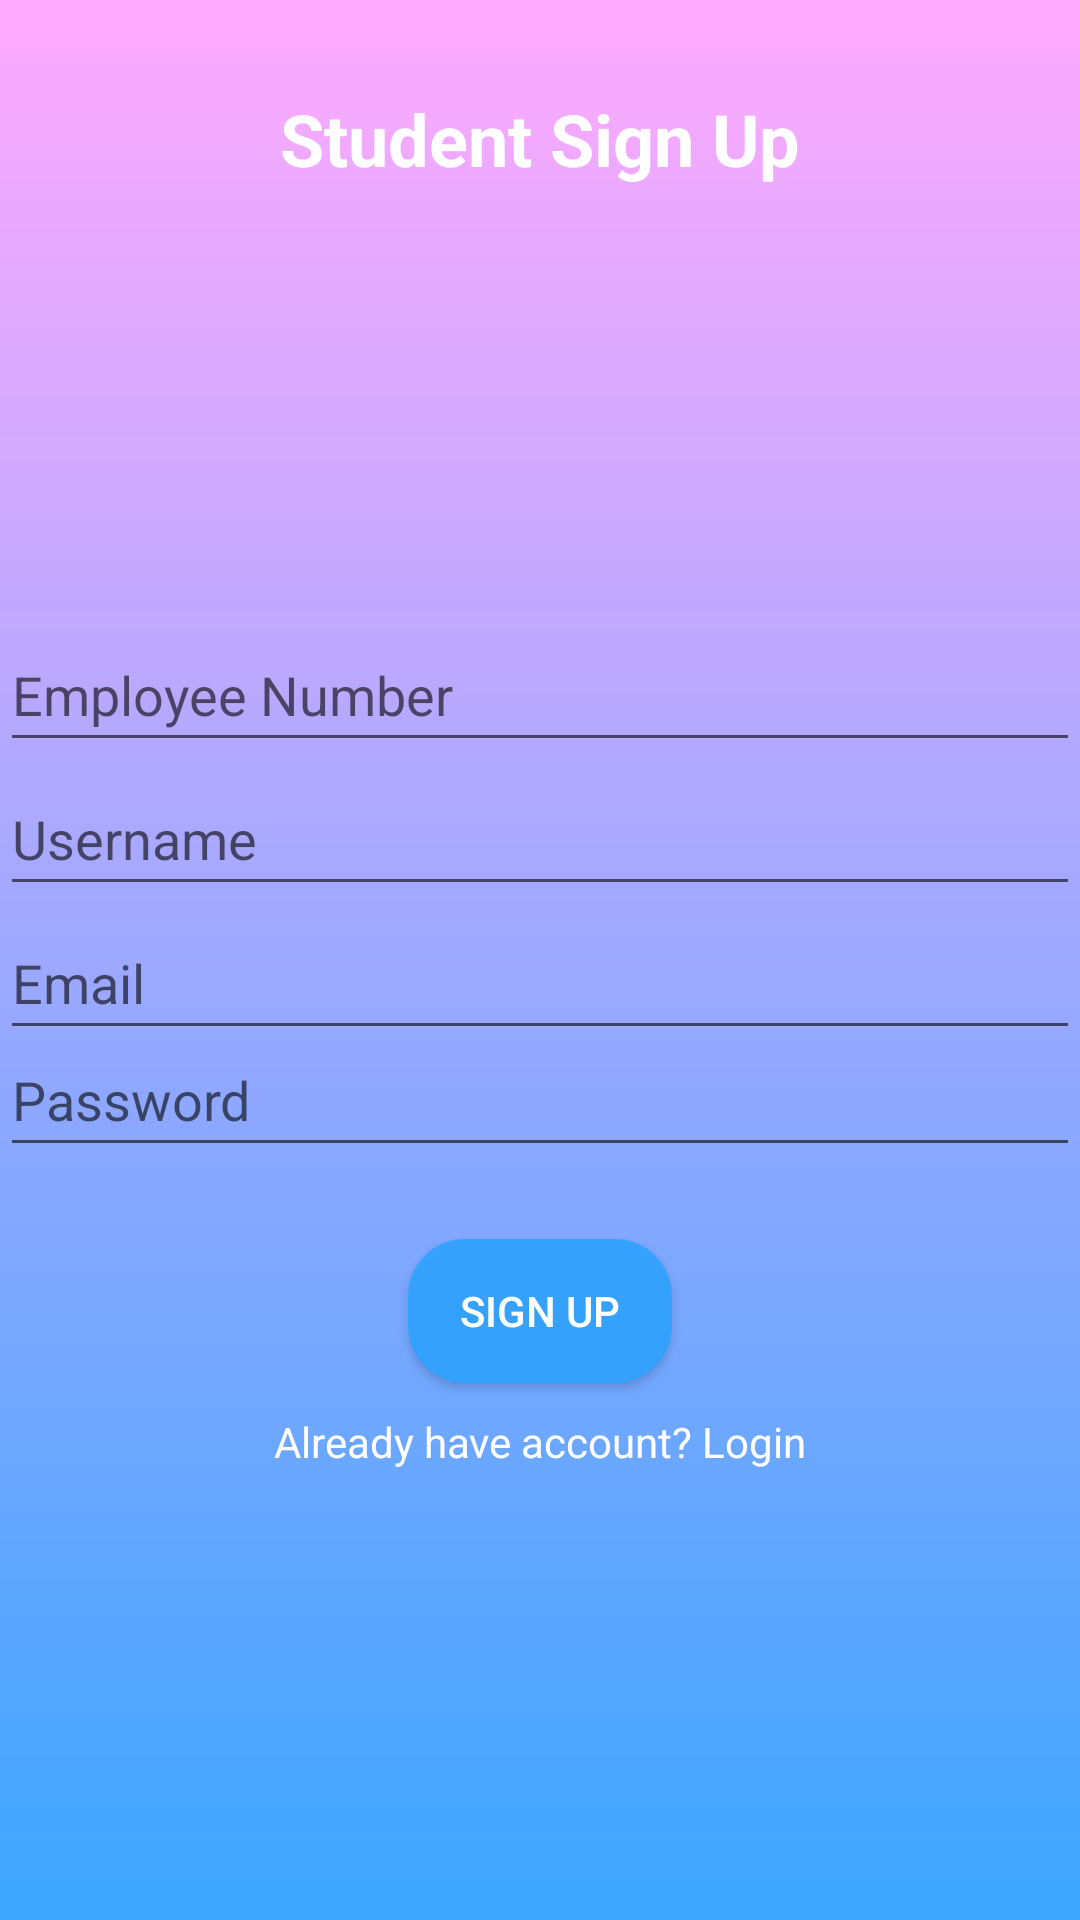

The Android layout XML behind this screen, and the referenced resources:
<!-- AndroidManifest.xml: application theme Theme.StudentApp -->
<!-- res/layout/activity_main.xml -->
<?xml version="1.0" encoding="utf-8"?>
<androidx.constraintlayout.widget.ConstraintLayout xmlns:android="http://schemas.android.com/apk/res/android"
    xmlns:app="http://schemas.android.com/apk/res-auto"
    xmlns:tools="http://schemas.android.com/tools"
    android:id="@+id/main"
    android:layout_width="match_parent"
    android:layout_height="match_parent"
    android:background="@drawable/gradient"
    tools:context=".MainActivity">


    <TextView
        android:id="@+id/textView"
        android:layout_marginTop="30sp"
        android:layout_width="wrap_content"
        android:layout_height="wrap_content"
        android:fontFamily="sans-serif"
        android:text="@string/student_sign_up"
        android:textColor="@color/white"
        android:textSize="24sp"
        android:textStyle="bold"
        app:layout_constraintEnd_toEndOf="parent"
        app:layout_constraintStart_toStartOf="parent"
        app:layout_constraintTop_toTopOf="parent">

    </TextView>


    <EditText
        android:id="@+id/edtEmployeeNum"
        android:layout_width="0dp"
        android:layout_height="wrap_content"
        android:minHeight="48dp"
        android:hint="@string/employee_number"
        app:layout_constraintBottom_toTopOf="@+id/edtUsername"
        app:layout_constraintEnd_toEndOf="parent"
        app:layout_constraintHorizontal_bias="1.0"
        app:layout_constraintStart_toStartOf="parent"
        app:layout_constraintTop_toBottomOf="@+id/textView"
        app:layout_constraintVertical_bias="1.0">


    </EditText>

    <EditText
        android:id="@+id/edtUsername"
        android:layout_width="0dp"
        android:layout_height="wrap_content"
        android:layout_marginTop="254dp"
        android:hint="@string/username"
        android:minHeight="48dp"
        app:layout_constraintEnd_toEndOf="parent"
        app:layout_constraintStart_toStartOf="parent"
        app:layout_constraintTop_toTopOf="parent">

    </EditText>

    <EditText
        android:id="@+id/edtEmail"
        android:layout_width="0dp"
        android:layout_height="wrap_content"
        android:hint="@string/email"
        android:minHeight="48dp"
        app:layout_constraintEnd_toEndOf="parent"
        app:layout_constraintHorizontal_bias="0.0"
        app:layout_constraintStart_toStartOf="parent"
        app:layout_constraintTop_toBottomOf="@+id/edtUsername">

    </EditText>

    <EditText
        android:id="@+id/edtPassword"
        android:layout_width="0dp"
        android:layout_height="wrap_content"
        android:layout_marginTop="39dp"
        android:hint="@string/password"
        android:minHeight="48dp"
        app:layout_constraintEnd_toEndOf="parent"
        app:layout_constraintStart_toStartOf="parent"
        app:layout_constraintTop_toTopOf="@+id/edtEmail">

    </EditText>

    <Button
        android:id="@+id/btnSubmit"
        android:layout_width="wrap_content"
        android:layout_height="wrap_content"
        android:layout_marginTop="24dp"
        android:background="@drawable/round_blue_shape"
        android:text="@string/sign_up"
        android:textColor="@color/white"
        app:layout_constraintEnd_toEndOf="parent"
        app:layout_constraintStart_toStartOf="parent"
        app:layout_constraintTop_toBottomOf="@+id/edtPassword">

    </Button>


    <TextView
        android:id="@+id/texLoginInfo"
        android:layout_width="wrap_content"
        android:layout_height="wrap_content"
        android:layout_marginTop="10dp"
        android:text="@string/already_have_account_login"
        android:textColor="@color/white"
        app:layout_constraintEnd_toEndOf="@+id/btnSubmit"
        app:layout_constraintStart_toStartOf="@+id/btnSubmit"
        app:layout_constraintTop_toBottomOf="@+id/btnSubmit">

    </TextView>



</androidx.constraintlayout.widget.ConstraintLayout>
<!-- resources referenced by this layout -->
<resources>
  <color name="white">#FFFFFFFF</color>
  <!-- drawable gradient (drawable) -->
  <?xml version="1.0" encoding="utf-8"?>
  <shape xmlns:android="http://schemas.android.com/apk/res/android">
      <gradient
          android:angle="270"
          android:startColor="@color/colorAccent"
          android:endColor="@color/colorSecondary" />
  
  </shape>
  <!-- drawable round_blue_shape (drawable) -->
  <?xml version="1.0" encoding="utf-8"?>
  <shape xmlns:android="http://schemas.android.com/apk/res/android">
  
      <solid android:color="@color/colorSecondary"/>
      <corners android:radius="19dp"/>
  
  
  </shape>
  <string name="already_have_account_login">Already have account? Login</string>
  <string name="email">Email</string>
  <string name="employee_number">Employee Number</string>
  <string name="password">Password</string>
  <string name="sign_up">Sign Up</string>
  <string name="student_sign_up">Student Sign Up</string>
  <string name="username">Username</string>
  <style name="Theme.StudentApp" parent="Base.Theme.StudentApp" />
  <color name="colorAccent">#FFAAFF</color>
  <color name="colorSecondary">#F433A2FF</color>
  <style name="Base.Theme.StudentApp" parent="Theme.AppCompat.Light.DarkActionBar">
          <item name="colorPrimary">@color/colorPrimary</item>
          <item name="colorPrimaryDark">@color/colorPrimaryDark</item>
          <item name="colorAccent">@color/colorAccent</item>
          <item name="android:angle">270</item>
          <item name="android:layoutDirection">ltr</item>
      </style>
  <color name="colorPrimary">#33A2FF</color>
  <color name="colorPrimaryDark">#3311FF</color>
</resources>
